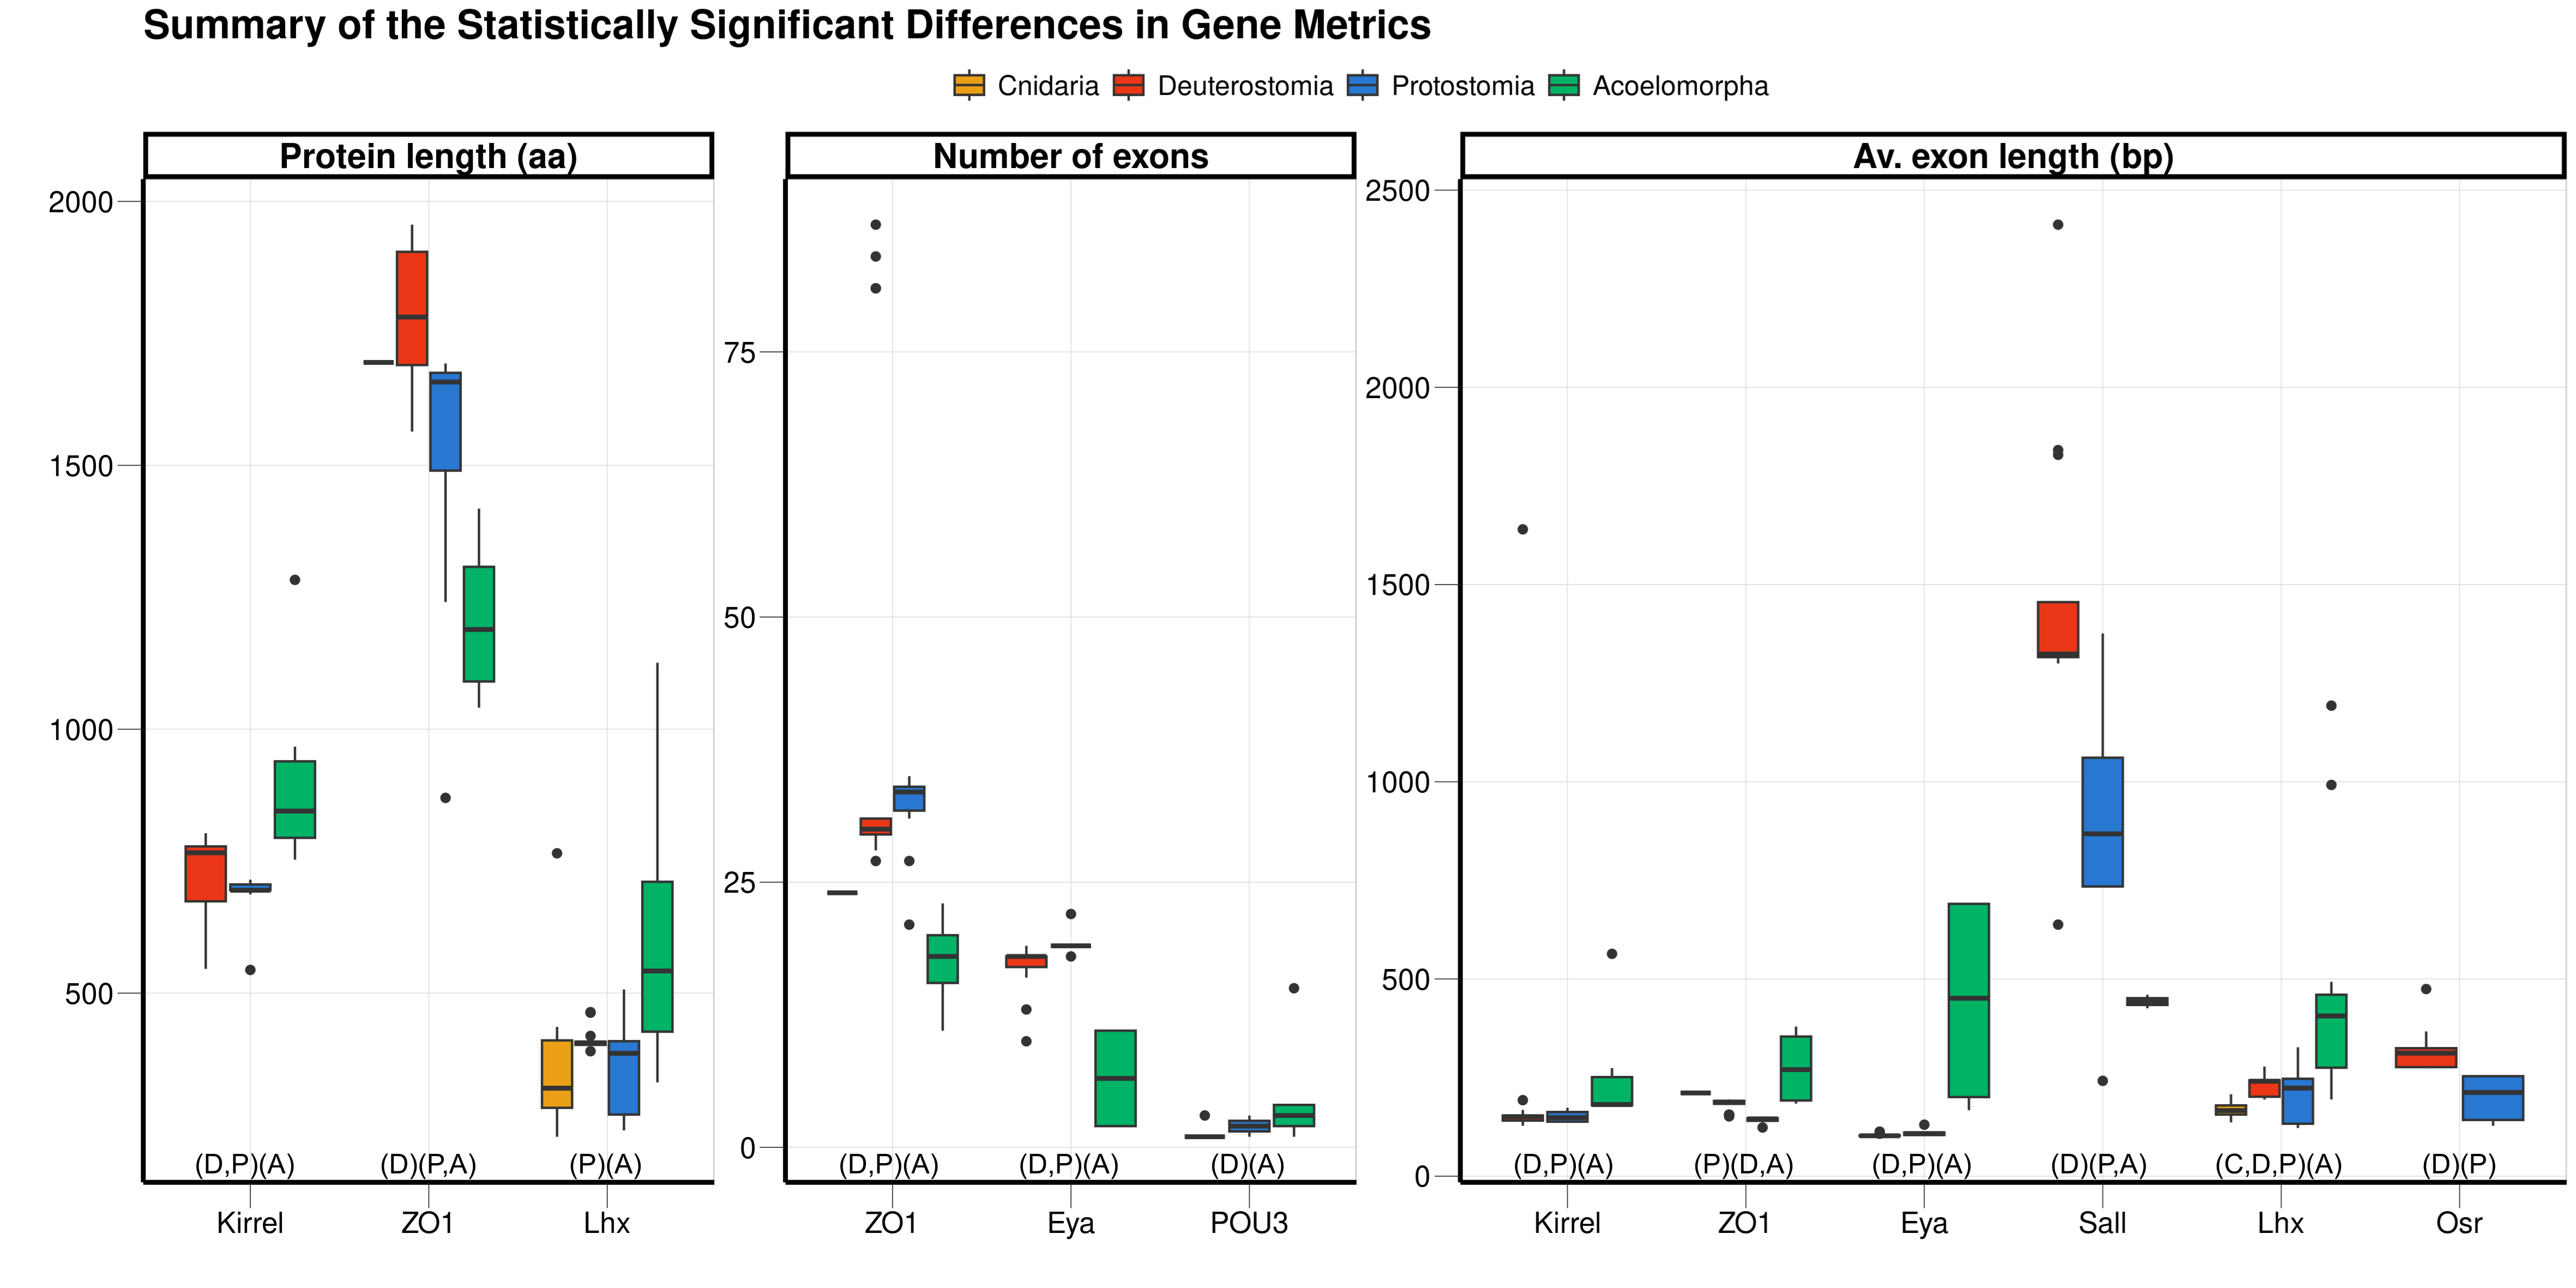

Generate this figure with R:
##################################################
## Generate stats for the ultrafiltration genes ##
##################################################

## Load libraries
library(ggplot2)
library(reshape2)
library(tidyr)
library(FSA)


## Set the working directory
setwd("/home/saabalde/Escritorio/Nwestbladi_genome/Ultrafiltration_genes/00-Filtered_hits/")


## Load the data
Ultrafiltration_genes <- read.table(file = "Ultrafiltration_genes.AllSpecies.txt", header = TRUE, sep = ",")
Ultrafiltration_genes$Main_clade <- factor(Ultrafiltration_genes$Main_clade, 
                                           levels = c("Cnidaria", "Deuterostomia", "Protostomia", "Acoelomorpha"))
Ultrafiltration_genes$Blast_modified <- factor(Ultrafiltration_genes$Blast_modified,
                                               levels = c("Nephrin", "Kirrel", "ZO1", 
                                                          "Eya", "Six", "POU3", "Sall", "Lhx", "Osr"))

# Reduce the dataset by removing genes shorter than half the average length
genes <- unique(Ultrafiltration_genes$Blast_modified)

Ultrafiltration_genes_filtered <- data.frame()
for(i in 1:length(genes)){
    average <- mean(Ultrafiltration_genes[grep(genes[i], Ultrafiltration_genes$Blast_modified), "Prot_length"])
    
    Extract_rows <- Ultrafiltration_genes[grep(genes[i], Ultrafiltration_genes$Blast_modified), ]
    Remove_short_sequences <- Extract_rows[Extract_rows$Prot_length > (average / 2), ]
    Ultrafiltration_genes_filtered <- rbind(Ultrafiltration_genes_filtered, Remove_short_sequences)
}

################################################################################

## For each gene, check the normality of the data
for(i in 1:length(genes)){
    subset <- Ultrafiltration_genes[grep(genes[i], Ultrafiltration_genes$Blast_modified), ]
    
    # Print the gene name
    print(genes[i])
    
    # Calculate the normality for protein length, number of exons, and average 
    # exon length. In that order
    print(shapiro.test(subset$Prot_length))
    print(shapiro.test(subset$N_exons))
    print(shapiro.test(subset$Av_exon_length))
    
    # Print a blank line to separate genes
    print("   ")
    print("   ")
}

## All but three of the metrics are not normal, so instead of running a for loop
## I will simply run the homocedasticity test over them. I will use the Barlett
## test, since it is robust if the data are normal and it allows comparisons 
## among more than two populations

bartlett.test(x = Ultrafiltration_genes_filtered$Prot_length[grep("POU3", Ultrafiltration_genes_filtered$Blast_modified, )],
              g = Ultrafiltration_genes_filtered$Main_clade[grep("POU3", Ultrafiltration_genes_filtered$Blast_modified, )])

bartlett.test(x = Ultrafiltration_genes_filtered$Av_exon_length[grep("Sall", Ultrafiltration_genes_filtered$Blast_modified, )],
              g = Ultrafiltration_genes_filtered$Main_clade[grep("Sall", Ultrafiltration_genes_filtered$Blast_modified, )])

bartlett.test(x = Ultrafiltration_genes_filtered$Av_exon_length[grep("Osr", Ultrafiltration_genes_filtered$Blast_modified, )],
              g = Ultrafiltration_genes_filtered$Main_clade[grep("Osr", Ultrafiltration_genes_filtered$Blast_modified, )])

## The three are also homocedastic (equal variances), so I can run an ANOVA on them.
## For all others, I will run a Kruskal-Wallis

for(i in 1:length(genes)){
    subset <- Ultrafiltration_genes[grep(genes[i], Ultrafiltration_genes$Blast_modified), ]
    
    # Print the gene name
    print(genes[i])
    
    # Calculate the normality for protein length, number of exons, and average 
    # exon length. In that order. Do this with an if statement to separate
    # the ANOVA from Kruskal-Wallis
    if(genes[i] == "POU3"){
        anova <- aov(Prot_length ~ Main_clade, data = subset)
        print(summary(anova))
        print(kruskal.test(N_exons ~ Main_clade, data = subset))
        print(kruskal.test(Av_exon_length ~ Main_clade, data = subset))
        
    } else if(genes[i] == "Sall" || genes[i] == "Osr"){
        print(kruskal.test(Prot_length ~ Main_clade, data = subset))
        print(kruskal.test(N_exons ~ Main_clade, data = subset))
        anova <- aov(Av_exon_length ~ Main_clade, data = subset)
        print(summary(anova))
    } else{
        print(kruskal.test(Prot_length ~ Main_clade, data = subset))
        print(kruskal.test(N_exons ~ Main_clade, data = subset))
        print(kruskal.test(Av_exon_length ~ Main_clade, data = subset))
    }

    # Print a blank line to separate genes
    print("   ")
    print("   ")
}

## There are several comparisons that have returned significant differences. Only
## two of them are normal (Sall and Osr for Average exon length), for which I will
## use Bonferroni For all others, I will use the Dunn test adjusted with the Holm
## method. Because only two samples need to be analysed with Bonferroni, I will
## run Dunn over all of them and then run Bonferroni individually

## Note: Osr is failing, so I skip it now. It only has two categories anyway:
##       Protostomia and Deuterostomia

for(i in c(1:4,6:length(genes))){
    subset <- Ultrafiltration_genes[grep(genes[i], Ultrafiltration_genes$Blast_modified), ]
    
    # Print the gene name
    print(genes[i])
    
    # Run multiple comparisons to check which pairs are significantly different
    print(dunnTest(Prot_length ~ Main_clade, data = subset))
    print(dunnTest(N_exons ~ Main_clade, data = subset))
    print(dunnTest(Av_exon_length ~ Main_clade, data = subset))
    
    # Print a blank line to separate genes
    print("   ")
    print("   ")
}
subset <- Ultrafiltration_genes[grep("Sall", Ultrafiltration_genes$Blast_modified), ]
pairwise.t.test(subset$Av_exon_length, subset$Main_clade, p.adjust.method = "bonferroni")

################################################################################

## Import the table summarising the signifcance results
Significance_summary <- read.table(file = "Ultrafiltration_genes.AllSpecies.Significances_Summary.txt", header = TRUE, sep = ",")
Significance_summary$Main_clade <- factor(Significance_summary$Main_clade, 
                                          levels = c("Cnidaria", "Deuterostomia", "Protostomia", "Acoelomorpha"))
Significance_summary$Blast_modified <- factor(Significance_summary$Blast_modified,
                                               levels = c("Nephrin", "Kirrel", "ZO1", 
                                                          "Eya", "Six", "POU3", "Sall", "Lhx", "Osr"))
Significance_summary$Metric <- factor(Significance_summary$Metric, 
                                      levels = c("Prot_length", "N_exons", "Av_exon_length"))

# Reduce the dataset by removing genes shorter than half the average length
genes <- unique(Significance_summary$Blast_modified)

Significance_summary_filtered <- data.frame()
for(i in 1:length(genes)){
    average <- mean(Significance_summary[grep(genes[i], Significance_summary$Blast_modified), "Prot_length"])
    
    Extract_rows <- Significance_summary[grep(genes[i], Significance_summary$Blast_modified), ]
    Remove_short_sequences <- Extract_rows[Extract_rows$Prot_length > (average / 2), ]
    Significance_summary_filtered <- rbind(Significance_summary_filtered, Remove_short_sequences)
}

################################################################################

## Set the names of the labels in the facet plot
Category <- c("Protein length (aa)", "Number of exons", "Av. exon length (bp)")
names(Category) <- c("Prot_length", "N_exons", "Av_exon_length")

## Plot the significance results
BarPlot.Significance <- ggplot(Significance_summary_filtered, aes(x = Blast_modified, y = Results, fill = Main_clade)) + 
                             geom_boxplot() + 
                             guides(fill=guide_legend(title="Clades")) + 
                             theme_light(base_size = 8) + 
                             scale_fill_manual(values = c("#EB9F17", "#EB3717", "#2877D1", "#00B366")) + 
                             ggtitle("Summary of the Statistically Significant Differences in Gene Metrics") + 
                             xlab("") +  ylab("") + 
                             theme(plot.title = element_text(family = "sans", colour = "black", size = rel(2.2), face = "bold")) + 
                             theme(legend.position = "top",legend.title = element_blank()) + 
                             theme(legend.text = element_text(family = "sans", size = rel(1.5))) + 
                             theme(panel.background = element_rect(color = "#FFFFFF", fill = "white")) + 
                             theme(panel.grid.minor = element_blank()) + 
                             theme(axis.text.y = element_text(family = "sans", colour = "black", size = rel(2))) + 
                             theme(axis.text.x = element_text(family = "sans", colour = "black", size = rel(2))) + 
                             theme(axis.line = element_line(linewidth = 1, colour = "black")) + 
                             theme(axis.ticks.length = unit(0, "cm")) + 
                             theme(axis.ticks.y = element_line(colour = "#222222")) + 
                             theme(axis.ticks.x = element_line(colour = "#222222")) + 
                             theme(axis.ticks.length = unit(0.4, "cm")) + 
                             theme(axis.title.x = element_text(family = "sans", size = rel(2))) + 
                             theme(axis.title.y = element_text(family = "sans", size = rel(2))) + 
                             guides(fill = guide_legend(override.aes = list(colour = NULL))) +
                             guides(fill = guide_legend(nrow = 1, byrow = TRUE))

BarPlot.Significance <- BarPlot.Significance + ggh4x::facet_grid2(~ Metric, scales = "free", space = "free_x",
                                                                  labeller = labeller(Metric = Category),
                                                                  independent = "y") +
                                               theme(strip.text.x = element_text(size = 15, color = "black", face = "bold"),
                                                     strip.background = element_rect(color = "black", fill = "white", size = 2))

################################################################################

####################
## Save all plots ##
####################

ggsave(BarPlot.Significance, file="03-Statistically_Different_Metrics.tiff", device = "tiff", dpi = 300, bg = NULL,
       width = 40, height = 20, units = "cm")
